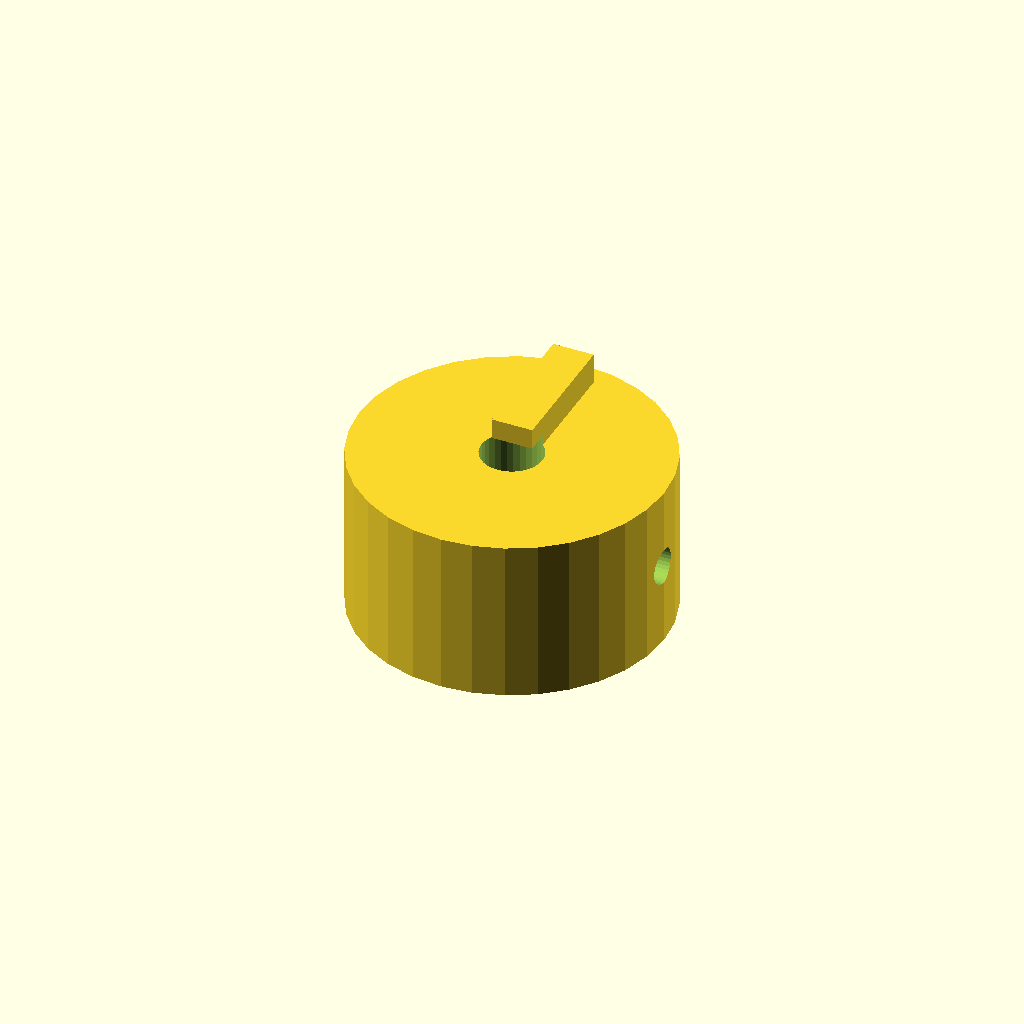
Cell 1: the model at its default parameters.
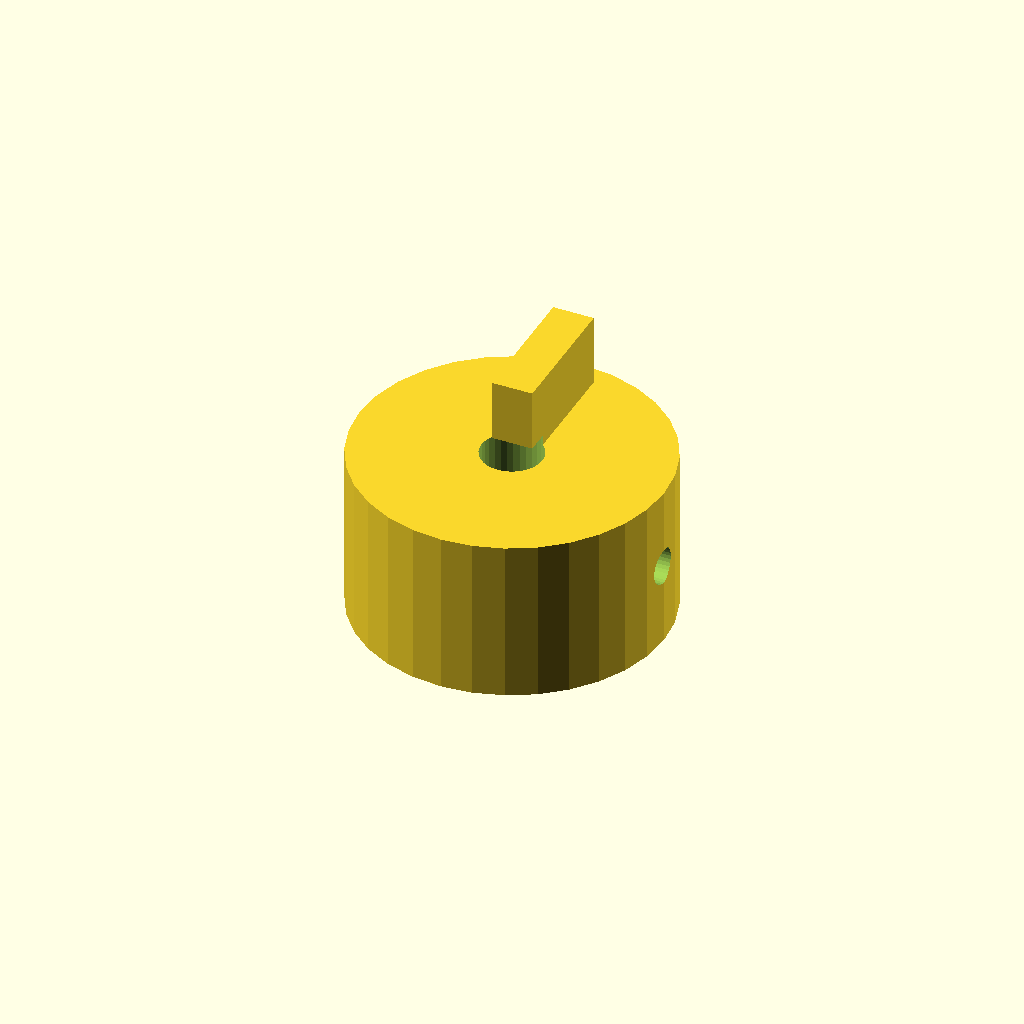
Cell 2: the same model with rib_h = 8.
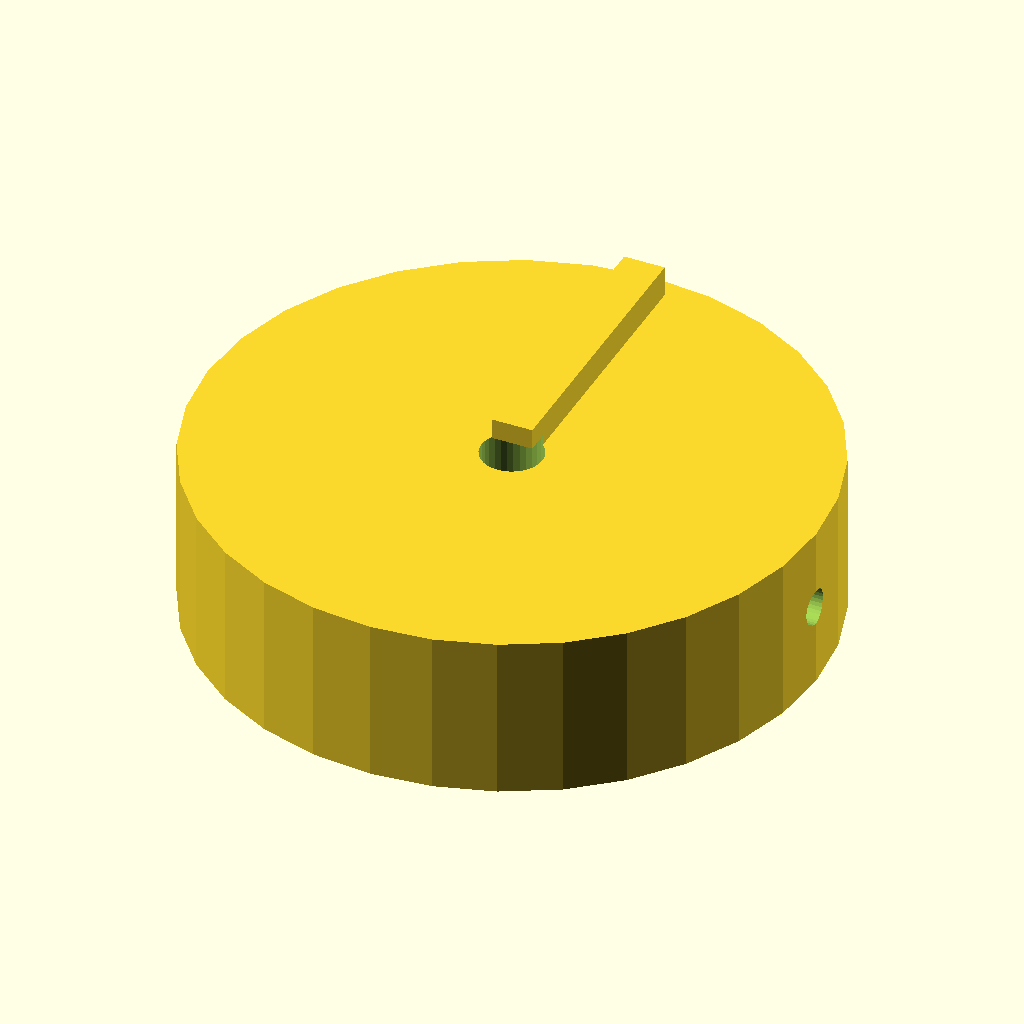
Cell 3: knob_d = 60 (everything else at default).
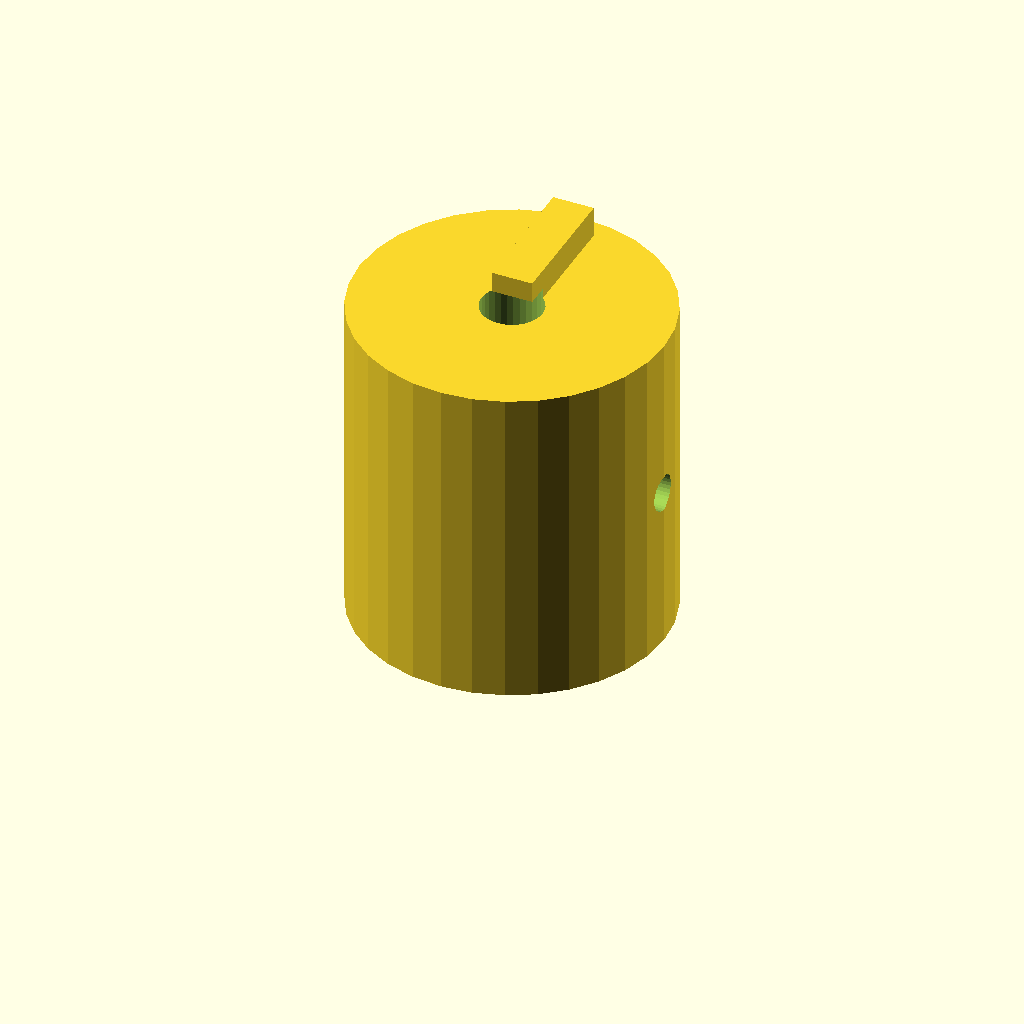
Cell 4: knob_h = 32 (everything else at default).
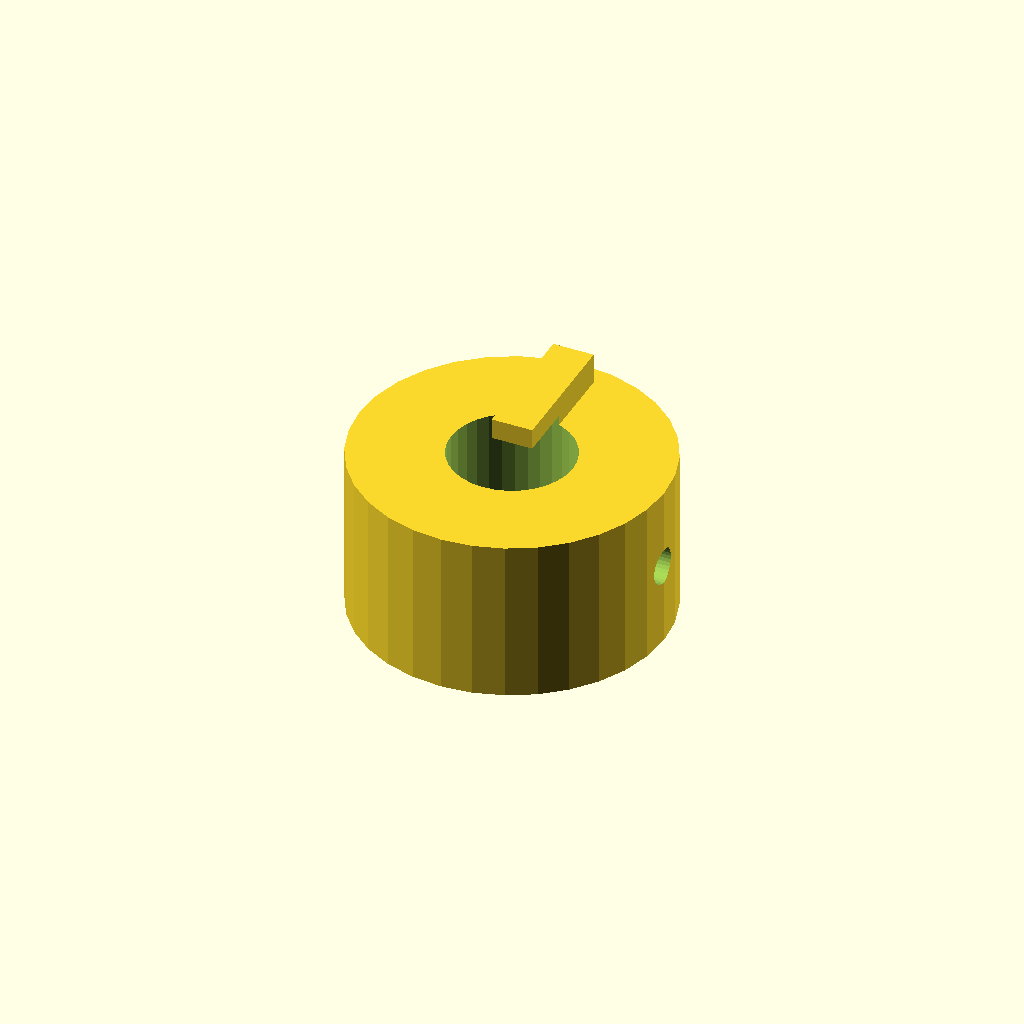
Cell 5: the same model with bore_d = 12.
One fixed orthographic camera (rotation 55°, 0°, 25°; colour scheme Cornfield) for every cell.
Source of the model, optional_data/data/solid2/controlknob/part_0235.scad:
$fn = 32;

// ----------------------------------------------------------------------
// Control knob: pointer knob
// ----------------------------------------------------------------------

// --- parameters (mm) ---
rib_w = 4;                // pointer rib width
rib_h = 4;                // pointer rib height
knob_d = 30;              // knob body diameter
knob_h = 16;              // knob body height
bore_d = 6;               // shaft bore diameter
set_d = 3.5;              // set screw bore diameter

rib_poke = rib_h - 1;  // rib height above the top
total_h = knob_h + rib_h - 1;  // overall height

difference() {
  union() {
    cylinder(h = knob_h, d = knob_d);
    translate([-rib_w / 2, 0, knob_h - 1])
      cube([rib_w, knob_d / 2 - 2, rib_h]);
  }
  translate([0, 0, -1]) cylinder(h = knob_h + 2, d = bore_d);
  translate([-1, 0, knob_h / 2]) rotate([0, 90, 0])
    cylinder(h = knob_d / 2 + bore_d / 2 + 2, d = set_d);}
Customizer parameters (derived from the source; name, type, default, range or options):
rib_w: number, default 4
rib_h: number, default 4
knob_d: number, default 30
knob_h: number, default 16
bore_d: number, default 6
set_d: number, default 3.5
